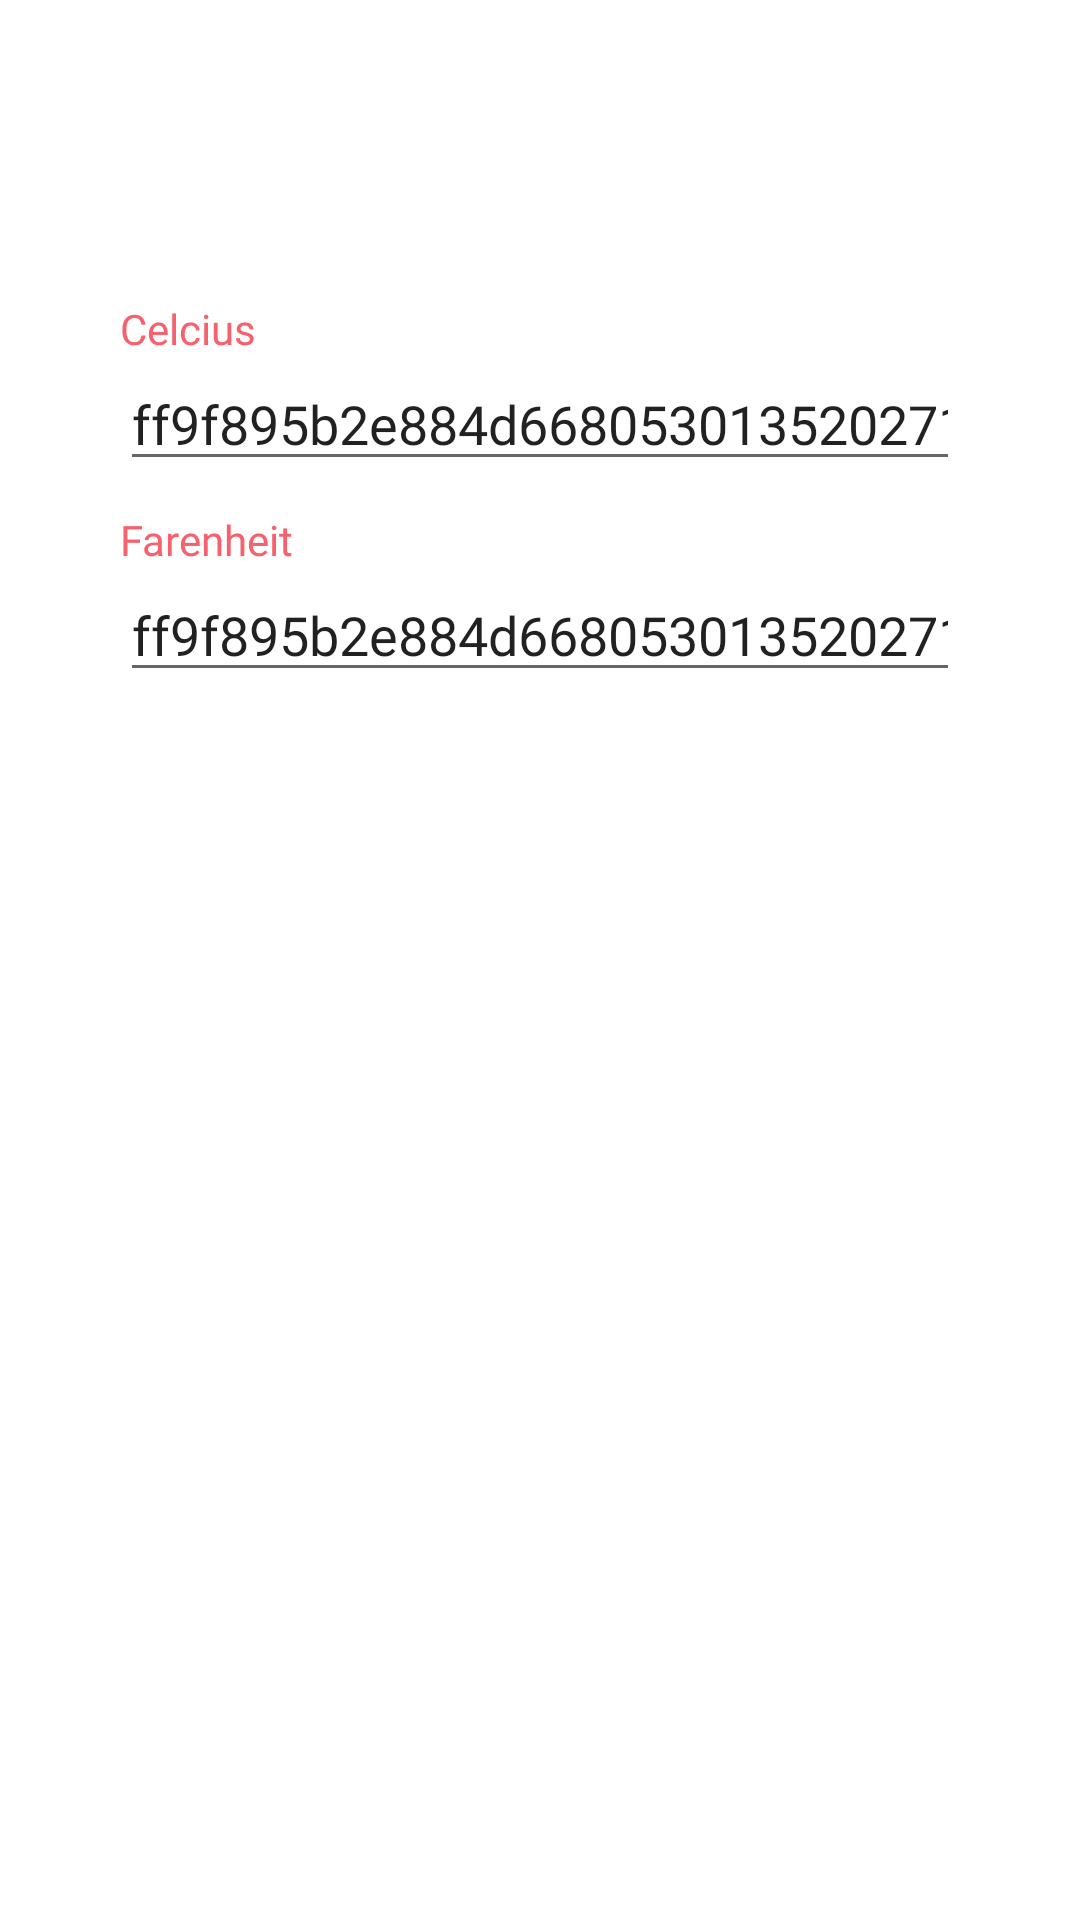

Here is an Android app screen rendered from its layout file. Give the layout XML and the strings, colors and styles it references.
<!-- AndroidManifest.xml: application theme Theme.TakeHomeExcersise -->
<!-- res/layout/activity_result_page.xml -->
<?xml version="1.0" encoding="utf-8"?>
<RelativeLayout xmlns:android="http://schemas.android.com/apk/res/android"
    xmlns:app="http://schemas.android.com/apk/res-auto"
    xmlns:tools="http://schemas.android.com/tools"
    android:layout_width="match_parent"
    android:layout_height="match_parent"
    android:paddingHorizontal="40sp"
    tools:context=".ResultPage"
    android:id="@+id/container"
    >

    
    
    <RelativeLayout
        android:layout_width="match_parent"
        android:layout_height="wrap_content"
        android:layout_marginTop="100sp"
        >

        
        <LinearLayout
            android:id="@+id/celcius_container"
            android:layout_width="match_parent"
            android:layout_height="wrap_content"
            android:orientation="vertical"
            android:layout_marginBottom="10sp"
            >

            
            <TextView
                android:id="@+id/celcius_label"
                android:layout_width="wrap_content"
                android:layout_height="wrap_content"
                android:text="Celcius"
                android:textColor="#F7616E"
                android:fontFamily="@font/poppins_medium"
                />

            
            <EditText
                android:id="@+id/celcius_input"
                android:layout_width="match_parent"
                android:layout_height="wrap_content"
                android:text="ff9f895b2e884d6680530135202710"
                android:fontFamily="@font/poppins_medium"
                android:inputType="text"
                />

        </LinearLayout>

        
        <LinearLayout
            android:id="@+id/city_container"
            android:layout_below="@+id/celcius_container"
            android:layout_width="match_parent"
            android:layout_height="wrap_content"
            android:orientation="vertical"
            android:layout_marginBottom="10sp"
            >

            
            <TextView
                android:id="@+id/farenheit_label"
                android:layout_width="wrap_content"
                android:layout_height="wrap_content"
                android:text="Farenheit"
                android:textColor="#F7616E"
                android:fontFamily="@font/poppins_medium"
                />

            
            <EditText
                android:id="@+id/farenheit_input"
                android:layout_width="match_parent"
                android:layout_height="wrap_content"
                android:text="ff9f895b2e884d6680530135202710"
                android:fontFamily="@font/poppins_medium"
                android:inputType="text"
                />

        </LinearLayout>

    </RelativeLayout>

</RelativeLayout>
<!-- resources referenced by this layout -->
<resources>
  <style name="Theme.TakeHomeExcersise" parent="Theme.MaterialComponents.DayNight.NoActionBar">
          
          <item name="colorPrimary">@color/purple_500</item>
          <item name="colorPrimaryVariant">@color/purple_700</item>
          <item name="colorOnPrimary">@color/white</item>
          
          <item name="colorSecondary">@color/teal_200</item>
          <item name="colorSecondaryVariant">@color/teal_700</item>
          <item name="colorOnSecondary">@color/black</item>
          
          <item name="android:statusBarColor" tools:targetApi="l">?attr/colorPrimary</item>
          
      </style>
  <color name="purple_500">#F7616E</color>
  <color name="purple_700">#FF3700B3</color>
  <color name="white">#FFFFFFFF</color>
  <color name="teal_200">#FF03DAC5</color>
  <color name="teal_700">#FF018786</color>
  <color name="black">#FF000000</color>
</resources>
